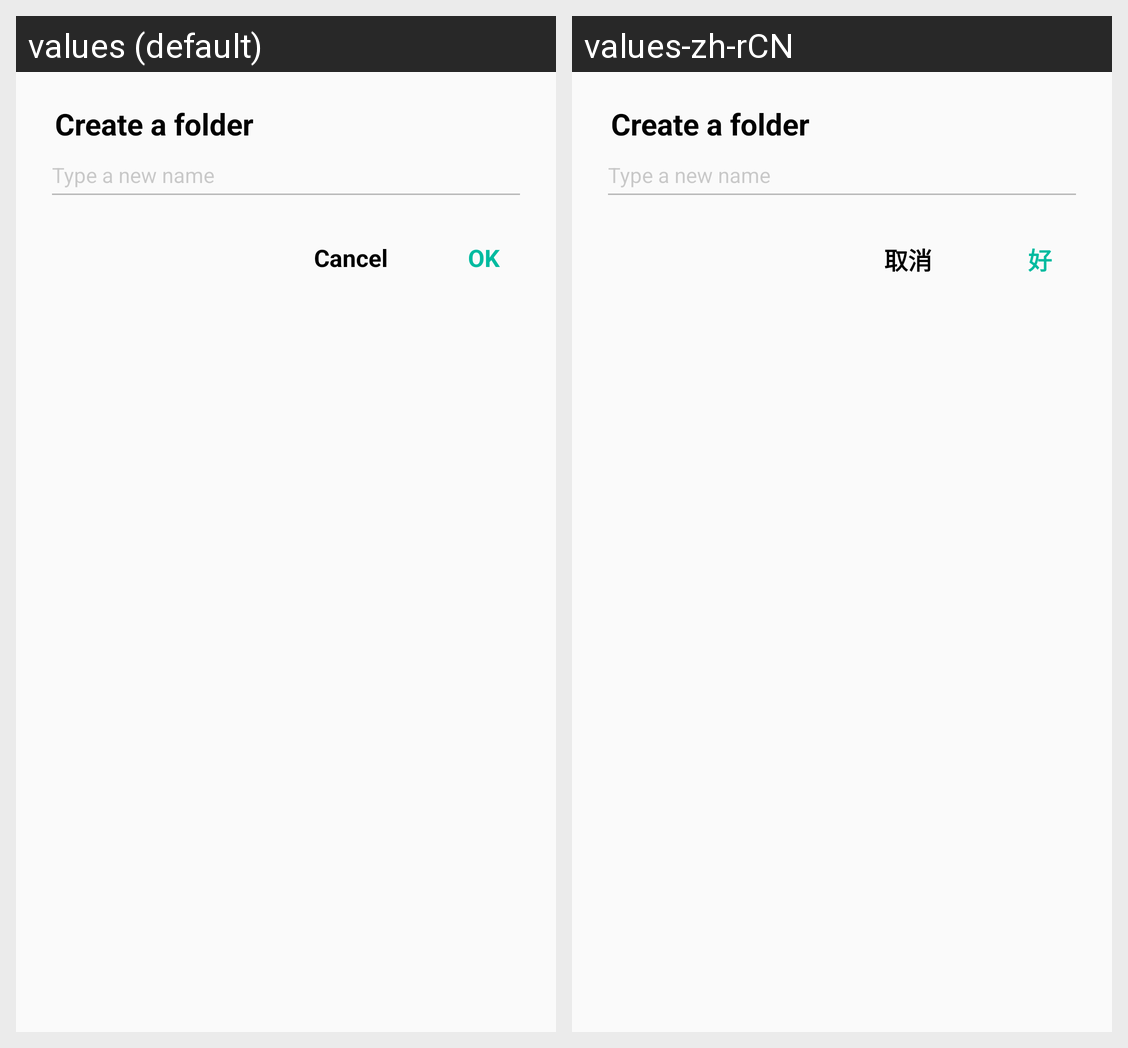

Locale-by-locale string values for the Android screen shown in this grid:
Android screen res/layout/dialog_create_folder.xml rendered under 2 locales, left to right: values (default), values-zh-rCN. Device: Nexus 5 (rendered at 1080×1920; each locale shown at half size, 540×960, under a caption strip naming it); theme AppTheme.
Strings drawn on this screen, with the default value and each locale's value (text and hints the layout hard-codes, and strings that could not be matched under every locale, appear in the picture but are not listed):

dialog_create_folder_title
  values: Create a folder
  values-zh-rCN: Create a folder  [not translated; the default value is used]

dialog_create_folder_hint
  values: Type a new name
  values-zh-rCN: Type a new name  [not translated; the default value is used]

common_cancel
  values: Cancel
  values-zh-rCN: 取消

common_ok
  values: OK
  values-zh-rCN: 好
